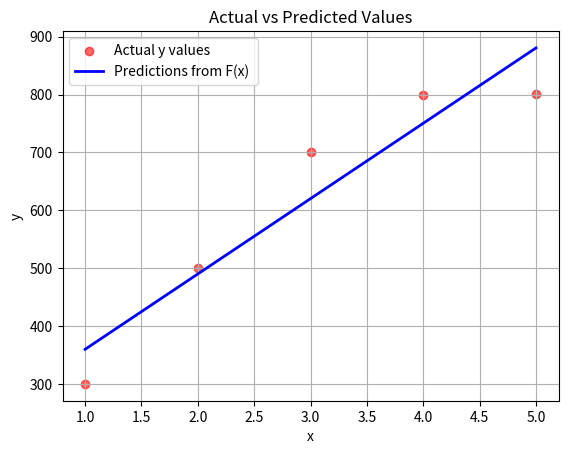

The matplotlib source for this figure:
"""
Hi! This is a simple, one variable linear regression code for predicting only one feature.

Class Features:
    - Model Training with Gradient Descent
    - Model Generation with the found coefficients w and b (Found by Gradient Descent).
    - Checking for convergence with epsilon value.
"""

import numpy as np
import matplotlib.pyplot as plt
from math import ceil

class LinearRegression:
    def __init__(self, x_train, y_train, max_iterations=10000, alpha=0.01, epsilon=0.00001, w_init=100, b_init=100):
        self.x_train = x_train # x training values
        self.y_train = y_train # y training values
        self.iterations = 0 # Iteration count
        self.max_iterations = max_iterations # Number of iterations for gradient descent algorithm
        self.epsilon = epsilon # Epsilon value for our gradient descent to stop if gradient is lower than epsilon.
        self.alpha = alpha # Learning Rate
        
        # Initial values for w, b
        self.w_init = w_init
        self.b_init = b_init
        
        # Run Gradient Descent
        self.w, self.b = self.gradient_descent(self.max_iterations, self.alpha) 
        
        
    def model_generate(self, w, b):
        return lambda x: w * x + b # Returns the function F(x) with coefficients w and b
    
    
    def compute_cost(self, w, b):
        m = len(self.x_train)
        model = self.model_generate(w, b)
        # Calculates the cost - how well our model fits to the actual data - (lower == better)
        cost = 0
        for i in range(m):
            cost += (model(self.x_train[i]) - self.y_train[i]) ** 2
        cost /= (2 * m)
        
        return cost
    
    
    def compute_gradient(self, w, b):
        m = len(self.x_train)
        gradient_w = 0
        gradient_b = 0
        model = self.model_generate(w, b)
        
        for i in range(m):
            x_prediction = model(self.x_train[i])
            
            # Gradient of the cost function with respect to coefficients w and b
            gradient_w += (x_prediction - self.y_train[i]) * x_train[i]
            gradient_b += (x_prediction - self.y_train[i])
        
        gradient_w /= m
        gradient_b /= m
        
        return gradient_w, gradient_b
    
    
    def gradient_descent(self, max_iterations, alpha):    
        w = self.w_init
        b = self.b_init
                        
        for i in range(max_iterations):
            gradient_w, gradient_b = self.compute_gradient(w, b)
            
            w = w - alpha * gradient_w
            b = b - alpha * gradient_b
            
            self.iterations = self.iterations + 1
            if i % (ceil(max_iterations) / 10) == 0:
                # Print out the cost, w, b 10 times throughout the gradient descent so that we can see our progress.
                print(f"#{i} - cost: {self.compute_cost(w, b)}, w: {w}, b: {b}")
            
            # If w and b does not change much and their change is lower than epsilon, return early.
            if abs(gradient_w) < self.epsilon and abs(gradient_b) < self.epsilon:
                print(f"Gradient Descent Completed in #{self.iterations} iterations.")
                return w, b
        return w, b
    
    
    def get_model(self):
        return self.model_generate(self.w, self.b)
    
    
    def __str__(self):
        return f"Linear Regression model found by Gradient Descent is:\nf(x) = {self.w}*x + {self.b}\nIterations Completed : {self.iterations}"
        

## Training & using linear regression model
    
x_train = np.array([1., 2., 3., 4., 5.])
y_train = np.array([300, 500, 700, 800, 801])

linear_reg = LinearRegression(x_train, y_train, max_iterations=10000) # Gradient Descent will run and find optimal w and b
print(linear_reg) # This will run __str__() method.

F = linear_reg.get_model() # Prediction Model

# Lets plot and see how well our prediction model performs compared to real data.
y_predictions = np.array([F(i) for i in x_train]) # This line creates a numpy array with all prediction values.


plt.scatter(x_train, y_train, color='r', label='Actual y values', alpha=0.6)
plt.plot(x_train, y_predictions, color='b', label='Predictions from F(x) ', linewidth=2)

plt.title('Actual vs Predicted Values')
plt.xlabel('x')
plt.ylabel('y')
plt.legend()
plt.grid(True)
plt.show()
    
# Thanks for coming this far!
